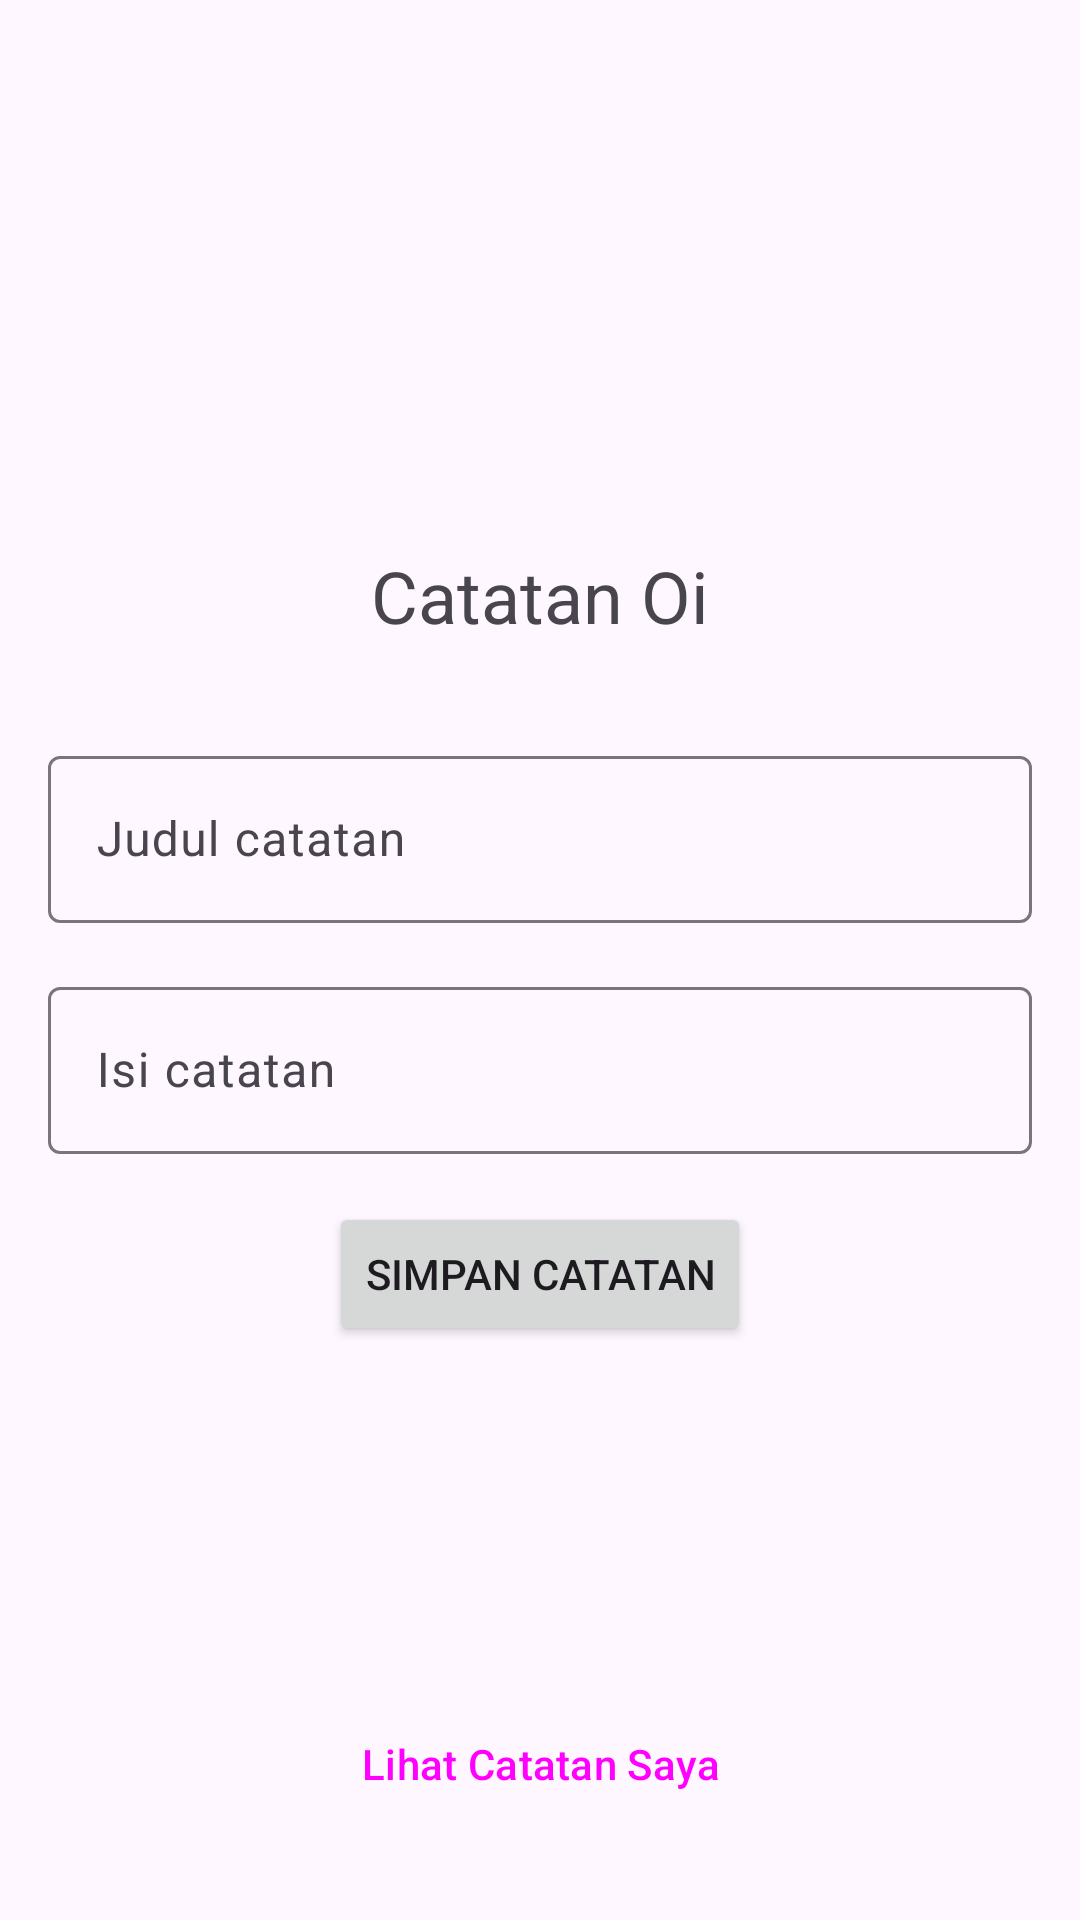

Layout XML and referenced resources for this Android screen:
<!-- AndroidManifest.xml: application theme Theme.CatatanOi -->
<!-- res/layout/activity_main.xml -->
<?xml version="1.0" encoding="utf-8"?>
<androidx.constraintlayout.widget.ConstraintLayout xmlns:android="http://schemas.android.com/apk/res/android"
    xmlns:app="http://schemas.android.com/apk/res-auto"
    xmlns:tools="http://schemas.android.com/tools"
    android:id="@+id/main"
    android:layout_width="match_parent"
    android:layout_height="match_parent"
    tools:context=".MainActivity">

    <TextView
        android:id="@+id/textView"
        android:layout_width="wrap_content"
        android:layout_height="wrap_content"
        android:text="@string/title"
        android:textSize="24sp"
        app:layout_constraintBottom_toBottomOf="parent"
        app:layout_constraintEnd_toEndOf="parent"
        app:layout_constraintStart_toStartOf="parent"
        app:layout_constraintTop_toTopOf="parent"
        app:layout_constraintVertical_bias="0.3" />

    <Button
        android:id="@+id/submit"
        android:layout_width="wrap_content"
        android:layout_height="wrap_content"
        android:layout_marginTop="16dp"
        android:text="Simpan Catatan"
        app:layout_constraintEnd_toEndOf="@+id/textInputLayout2"
        app:layout_constraintStart_toStartOf="@+id/textInputLayout2"
        app:layout_constraintTop_toBottomOf="@+id/textInputLayout2" />

    <com.google.android.material.textfield.TextInputLayout
        android:id="@+id/textInputLayout2"
        android:layout_width="0dp"
        android:layout_height="wrap_content"
        android:layout_marginTop="16dp"
        app:layout_constraintEnd_toEndOf="@+id/textInputLayout1"
        app:layout_constraintStart_toStartOf="@+id/textInputLayout1"
        app:layout_constraintTop_toBottomOf="@+id/textInputLayout1">

        <com.google.android.material.textfield.TextInputEditText
            android:id="@+id/isiCatatan"
            android:layout_width="match_parent"
            android:layout_height="wrap_content"
            android:hint="Isi catatan"
            android:maxLines="3" />
    </com.google.android.material.textfield.TextInputLayout>

    <com.google.android.material.textfield.TextInputLayout
        android:id="@+id/textInputLayout1"
        android:layout_width="0dp"
        android:layout_height="wrap_content"
        android:layout_marginStart="16dp"
        android:layout_marginTop="32dp"
        android:layout_marginEnd="16dp"
        app:layout_constraintEnd_toEndOf="parent"
        app:layout_constraintStart_toStartOf="parent"
        app:layout_constraintTop_toBottomOf="@+id/textView">

        <com.google.android.material.textfield.TextInputEditText
            android:id="@+id/judulCatatan"
            android:layout_width="match_parent"
            android:layout_height="wrap_content"
            android:hint="Judul catatan" />
    </com.google.android.material.textfield.TextInputLayout>

    <Button
        android:id="@+id/lihatCatatan"
        style="@style/Widget.Material3.ExtendedFloatingActionButton.Secondary"
        android:layout_width="wrap_content"
        android:layout_height="wrap_content"
        android:layout_marginBottom="24dp"
        android:text="Lihat Catatan Saya"
        app:layout_constraintBottom_toBottomOf="parent"
        app:layout_constraintEnd_toEndOf="@+id/submit"
        app:layout_constraintStart_toStartOf="@+id/submit" />

</androidx.constraintlayout.widget.ConstraintLayout>
<!-- resources referenced by this layout -->
<resources>
  <string name="title">Catatan Oi</string>
  <style name="Theme.CatatanOi" parent="Base.Theme.CatatanOi" />
  <style name="Base.Theme.CatatanOi" parent="Theme.Material3.DayNight.NoActionBar">
          
          
      </style>
</resources>
